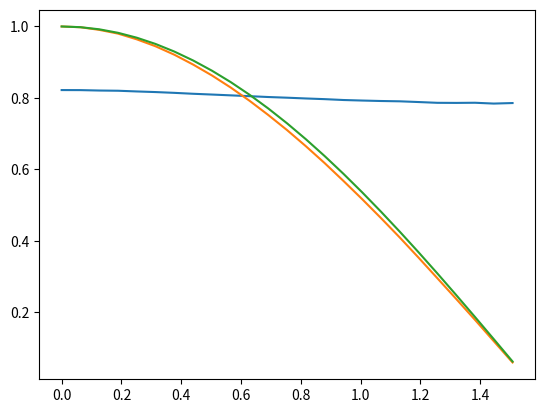

Python code for this plot: (Note: this script raises an exception after producing the figure.)
import matplotlib.pyplot as plt
import numpy as np
from tqdm import tqdm


def unif(d, n):
    X = np.random.randn(d, n)
    X /= np.linalg.norm(X, axis=0)
    return X


def qk(dim, theta):
    q = np.zeros(dim)
    q[0] = 1
    k = np.zeros(dim)
    k[:2] = [np.cos(theta), np.sin(theta)]
    return q, k


def p1p2(dim, theta, ntrials=100_000):
    q, k = qk(dim, theta)
    count1 = 0
    count2 = 0
    for _ in tqdm(range(ntrials)):
        r = np.random.randn(dim, 3)
        x, y, z = r[:, 0], r[:, 1], r[:, 2]
        common = np.inner(x, k) * np.inner(q, y)
        if common * np.inner(x, z) * np.inner(z, y) > 0:
            count1 += 1
        if common * np.inner(x, y) > 0:
            count2 += 1
    return count1 / ntrials, count2 / ntrials


def clip_asin(x):
    return np.arcsin(np.clip(x, -1, 1))


def exp_kernel(dim, theta, ntrials=100_000):
    q, k = qk(dim, theta)
    Z = unif(dim, ntrials)
    return np.inner(clip_asin(Z.T @ q), clip_asin(Z.T @ k) / ntrials)


# # Experiment 1
# thetas = np.linspace(0, np.pi, 20)
# results = np.array([p1p2(20, theta, ntrials=int(1e6)) for theta in thetas])

# plt.plot(thetas, results)
# plt.plot(thetas, results - 0.5)


# Experiment 2
thetas = np.linspace(0, np.pi/2, 25, endpoint=False)
results = np.array([exp_kernel(2, theta, ntrials=int(1e7)) for theta in tqdm(thetas)])
plt.plot(thetas, results / np.cos(thetas))
plt.plot(thetas, results/results[0], thetas, np.cos(thetas))

results_big = np.array([exp_kernel(2, theta, ntrials=int(1e9)) for theta in tqdm(thetas)])
plt.plot(thetas, results_big / np.cos(thetas))
plt.plot(thetas, results_big/results_big[0], thetas, np.cos(thetas))
